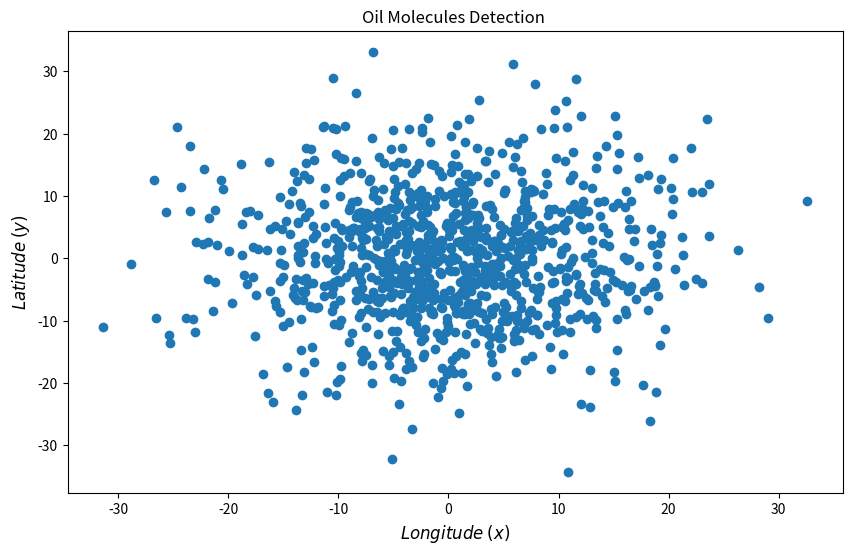

Reproduce this figure in Python.
# importing libraries for graph
import matplotlib.pyplot as plt
import numpy as np


# func that calculates density of material sensor interacts with 
def density(mass, volume):
  return mass/ volume 
  
#func to see if oil detected  
def if_oil(density):
  is_oil= False
  # density of oil ranges between 750-900
  # density of water is 1000 (kg/m3)
  # taking a sample from the ocean using the sensor calculate the density

  if  density>= 750 and density <= 900:
    is_oil = True
    
  return is_oil

# function for outmost point on x axis
def edges (x_cord):
  low = None
  high= None
  for each in x_cord:
    if high==None or each> high:
      high = each

    if low== None or each< low:
      low= each

  return low, high


#main file
if __name__ == "__main__":
  
  '''
  num_molecules = int(input("Number of Molecules to Analyze:\n> "))
  x_cord= [] 
  y_cord= [] 


  # getting all x and y cordinates 
  for i in range(1, num_molecules+1):

    #calculating density 
    print(f"\nMolecule {i}.")
    density1 = density(float(input("> Mass: ")), float(input("> Volume: ")))

    #checking if not oil molecule 
    if if_oil(density1):     
      
      #if it is an oil moelcules
      print("Position:")
      x, y= float(input("> X cordinate = ")), float(input("> Y cordinate = "))
  
      # adding the cordinates 
      x_cord.append(x)
      y_cord.append(y)
      
  '''
  
  # eg. of graph the sensor can create 
  plt.figure(figsize=(10,6))
  x_cord = np.random.normal(0,10,1000)
  y_cord = np.random.normal(0,10,1000)

  
  # getting outermost edge points of graph of molecules
  # when we plot all the point from the complete data set, given by the sensor -> we should be able o identify the edges of the scatter plot to see where the skimmers would be thrown to collect the oil molecules
  x_low, x_high = edges(x_cord)
  y_low, y_high = edges(y_cord)
  print(f"The edge points for skimmer to be thrown:\n- North= {round(y_high, 3)} m\n- East= {round(x_high, 3)} m\n- South= {round(y_low, 3)} m\n- West= {round(x_low, 3)} m")


  # drawing the graph
  plt.scatter(x_cord, y_cord)
  plt.xlabel('$ Longitude$ $(x) $' , fontsize = 12)
  plt.ylabel('$ Latitude$ $(y) $' , fontsize = 12)
  plt.title ('Oil Molecules Detection ')
  plt.show()

  
  











  
  